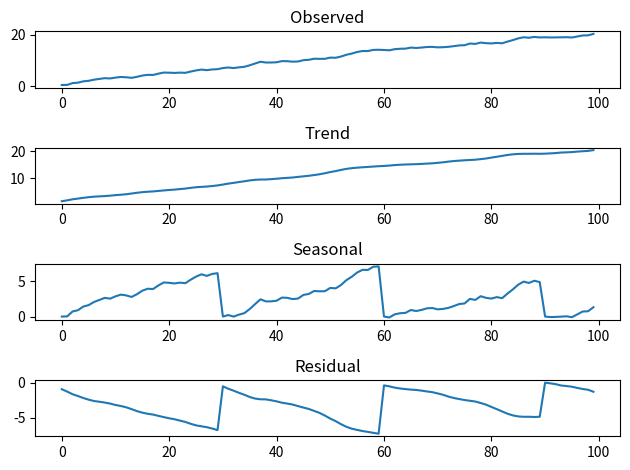

Generate this figure with matplotlib:
import numpy as np
from matplotlib import pyplot as plt


def get_trend(signal: np.ndarray, window=7) -> np.ndarray:
    sig_len = signal.shape[-1]
    trend = np.array([np.mean(signal[i:i+window]) for i in range(0, sig_len-window)])
    for i in range(window, 0, -1):
        trend = np.append(trend, np.mean(signal[sig_len-i:]))
    return trend


def get_seasonal(signal: np.ndarray, window=30) -> np.ndarray:
    sig_len = signal.shape[-1]
    season = signal.copy()
    for anchor in range(0, sig_len-window, window):
        anchor_val = signal[anchor]
        for day in range(0, window):
            season[anchor+day] = season[anchor+day] - anchor_val
    else:
        anchor += window
        last_anchor_val = signal[anchor]
        while anchor < sig_len:
            season[anchor] -= last_anchor_val
            anchor += 1

    return season


def get_residuals(observed: np.ndarray, trend: np.ndarray, seasonal : np.ndarray) -> np.ndarray:
    return observed - trend - seasonal


def print_naive_analysis(signal: np.ndarray, name: str) -> None:
    sig_len = signal.shape[-1]
    sig_t = get_trend(signal)
    sig_s = get_seasonal(signal)
    sig_r = get_residuals(signal, sig_t, sig_s)

    fig, (ax1, ax2, ax3, ax4) = plt.subplots(4, 1)

    ax1.set_title("Observed")
    ax1.plot(range(sig_len), signal)

    ax2.set_title("Trend")
    ax2.plot(range(sig_len), sig_t)

    ax3.set_title("Seasonal")
    ax3.plot(range(sig_len), sig_s)

    ax4.set_title("Residual")
    ax4.plot(range(sig_len), sig_r)

    fig.tight_layout()
    plt.savefig(name + "_naive_analysis.png")


if __name__ == '__main__':
    i = 0
    X = np.array([i := (i+np.random.random()-0.3) for _ in range(100)])
    print(X.shape)
    X_trend = get_trend(X)
    print(X_trend.shape)
    X_season = get_seasonal(X)
    print(X_season.shape)
    X_residual = get_residuals(X, X_trend, X_season)
    print(X_residual.shape)

    print_naive_analysis(X, "test")
